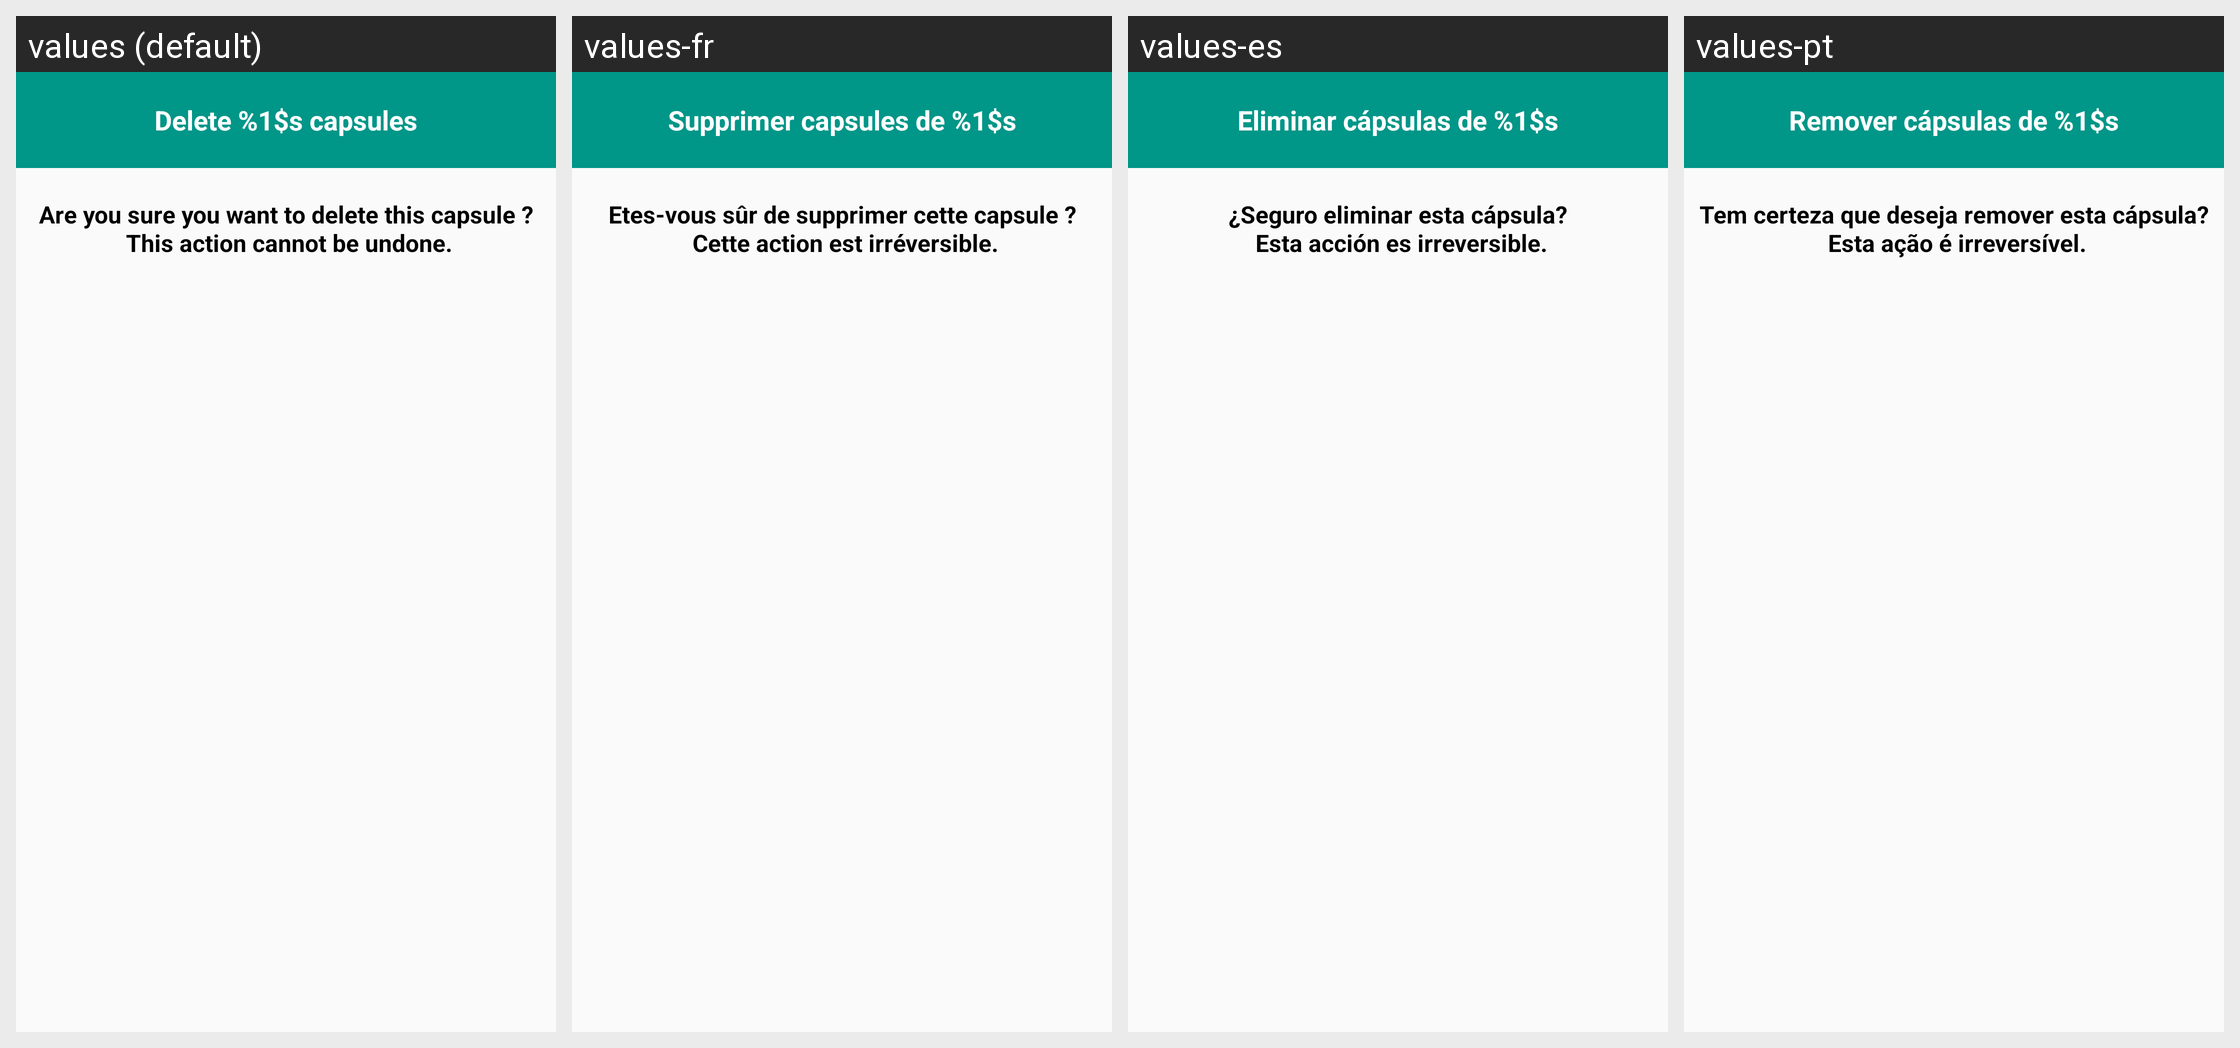

The Android screen above is rendered under several locales of the same app. Produce the string resources it draws, with the default and per-locale values.
Android screen res/layout/delete_dialog.xml rendered under 4 locales, left to right: values (default), values-fr, values-es, values-pt. Device: Nexus 5 (rendered at 1080×1920; each locale shown at half size, 540×960, under a caption strip naming it); theme AppTheme.
Other locales in the repository, not shown: values-en.
Strings drawn on this screen, with the default value and each locale's value (text and hints the layout hard-codes, and strings that could not be matched under every locale, appear in the picture but are not listed):

deleteTitle
  values: Delete %1$s capsules
  values-fr: Supprimer capsules de %1$s
  values-es: Eliminar cápsulas de %1$s
  values-pt: Remover cápsulas de %1$s

deleteInfo
  values: Are you sure you want to delete this capsule ?
       This action cannot be undone.
  values-fr: Etes-vous sûr de supprimer cette capsule ?
       Cette action est irréversible.
  values-es: ¿Seguro eliminar esta cápsula?
       Esta acción es irreversible.
  values-pt: Tem certeza que deseja remover esta cápsula?
       Esta ação é irreversível.
